Run: headless pygame with SDL's dummy video driver; simulated clock (each Clock.tick advances the game by its frame time, no real sleeping); random seed 0; keys injected as events and as key.get_pressed() state; no mouse input.
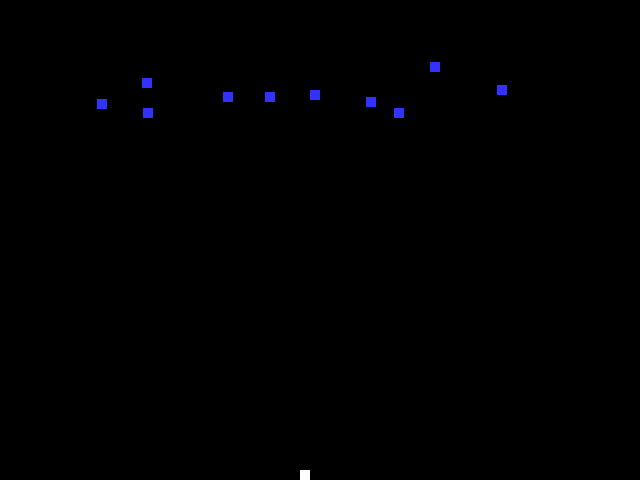
Frame 1 of 4 · flips 1–60 · no input
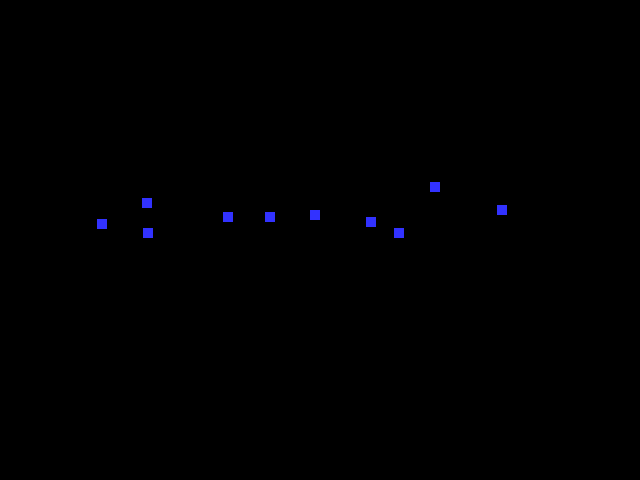
Frame 2 of 4 · flips 61–180 · tapped SPACE, RETURN · held RIGHT (→), D
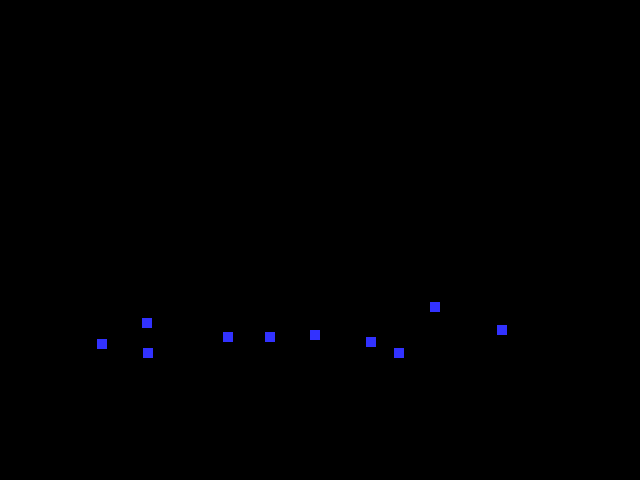
Frame 3 of 4 · flips 181–300 · held DOWN (↓), S
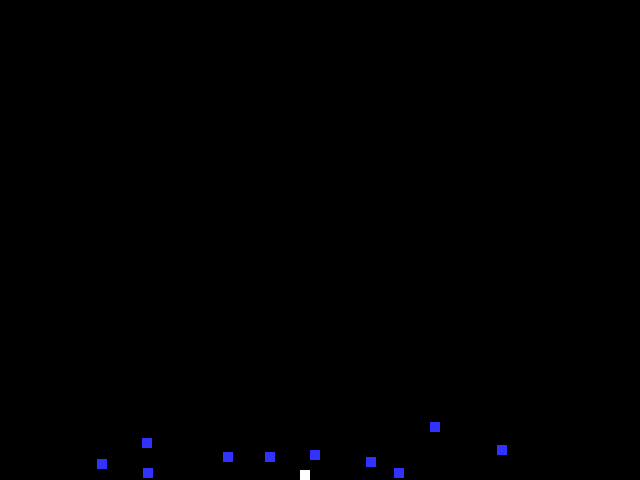
Frame 4 of 4 · flips 301–420 · held LEFT (←), A, UP (↑), W

The pygame program that drew these frames:

import pygame
import math
import random
# -- Global Constants

# -- Colours
BLACK = (0, 0, 0)
WHITE = (255, 255, 255)
BLUE = (50, 50, 255)
YELLOW = (255, 255, 0)

# -- Initialise PyGame
pygame.init()

# -- Blank Screen
size = (640, 480)

screen = pygame.display.set_mode(size)

# -- Title of new window/screen
pygame.display.set_caption("Space Invaders")

#Classes & functions
class Invader(pygame.sprite.Sprite):
    # Define the constructor for snow
    def __init__(self, color, width, height, speed):
        #calling the sprite constructor
        super().__init__()
        # Create a sprite and fill it with colour
        self.image = pygame.Surface([width, height])
        self.image.fill(color)
        # Set the position of the sprite
        self.rect = self.image.get_rect()
        self.rect.x = random.randrange(0, 600)
        self.rect.y = random.randrange(0, 50)
        self.speed = speed

    #update method
    def update(self):
        self.rect.y = self.rect.y + self.speed
    #End Procedure
#End Class

class Player(pygame.sprite.Sprite):
    # Define the constructor for snow
    def __init__(self, color, width, height):
        #calling the sprite constructor
        super().__init__()
        # Create a sprite and fill it with colour
        self.image = pygame.Surface([width, height])
        self.image.fill(color)
        # Set the position of the sprite
        self.rect = self.image.get_rect()
        self.rect.x = 300
        self.rect.y = size[1] - height
        self.speed = 0

    #update method
    def update(self):
        self.rect.x = self.rect.x + self.speed
    #End Procedure

    #set speed method
    def player_set_speed(self, value):
        self.speed = value
    #end procedure
#End Class

# -- Exit game flag set to false
done = False

#list of all snow blocks
invader_group = pygame.sprite.Group()
#list of all sprites
all_sprites_group = pygame.sprite.Group()

player = Player(WHITE, 10, 10)
all_sprites_group.add(player)

# -- Manages how fast screen refreshes
clock = pygame.time.Clock()

#create x snowflakes
number_of_invaders = 10
for x in range(number_of_invaders):
    my_invader = Invader(BLUE, 10, 10, 1)
    invader_group.add(my_invader)
    all_sprites_group.add(my_invader)

### -- Game Loop
while not done:
    # -- User input and controls
    for event in pygame.event.get():
        if event.type == pygame.QUIT:
            done = True
        elif event.type == pygame.KEYDOWN:  # - a key is down
            if event.key == pygame.K_LEFT:  # - if the left key pressed
                player.player_set_speed(-3)  # speed set to -3
            elif event.key == pygame.K_RIGHT:  # - if the right key pressed
                player.player_set_speed(3)  # speed set to 3
        elif event.type == pygame.KEYUP:  # - a key released
            if event.key == pygame.K_LEFT or event.key == pygame.K_RIGHT:
                player.player_set_speed(0)  # speed set to 0
    
    # -- Game logic goes after this comment
    player_hit_group = pygame.sprite.spritecollide(player, invader_group, True)
    all_sprites_group.update() # update all sprites

    screen.fill(BLACK)  # -- Screen background is BLACK

    all_sprites_group.draw(screen) # draw the list of all sprites to the screen

    pygame.display.flip()
    # - The clock ticks over
    clock.tick(60)
#End While - End of game loop
pygame.quit()
